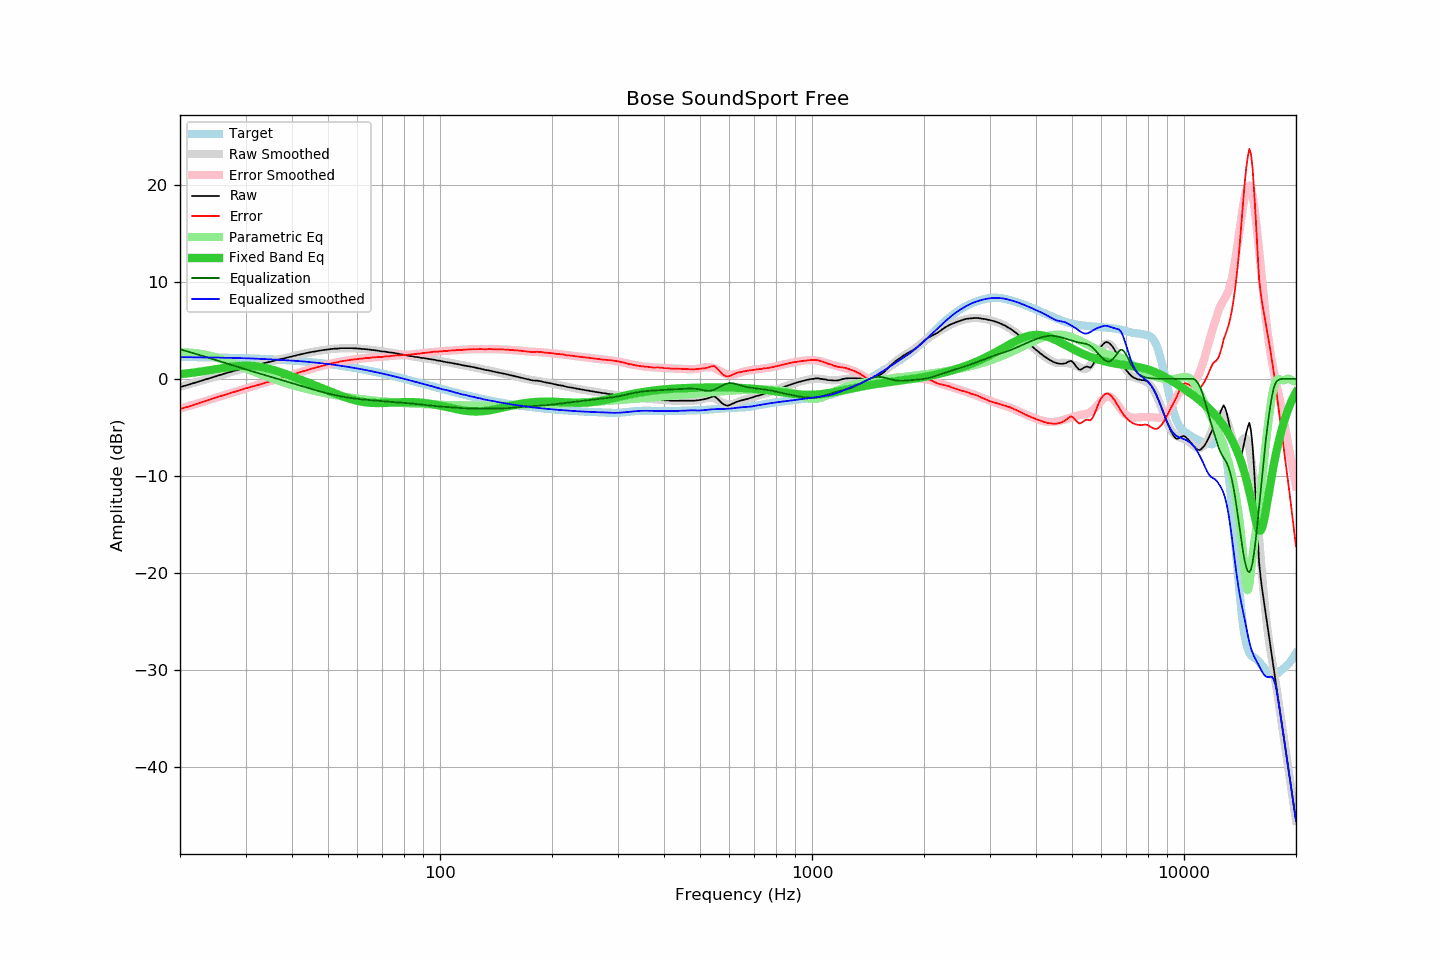

Data behind this chart, as committed beside it:
frequency, raw, error, smoothed, error_smoothed, equalization, parametric_eq, equalized_raw, equalized_smoothed, target
20, -0.84, -3.10, -0.82, -3.07, 3.07, 0.49, 2.23, 2.25, 2.26
21, -0.62, -2.87, -0.59, -2.83, 2.83, 0.58, 2.21, 2.24, 2.25
22, -0.38, -2.62, -0.36, -2.60, 2.60, 0.68, 2.22, 2.23, 2.24
23, -0.15, -2.38, -0.15, -2.37, 2.37, 0.78, 2.23, 2.23, 2.23
24, 0.07, -2.15, 0.06, -2.15, 2.15, 0.89, 2.23, 2.22, 2.22
25, 0.29, -1.92, 0.26, -1.94, 1.94, 1.01, 2.24, 2.21, 2.21
26, 0.48, -1.71, 0.45, -1.74, 1.74, 1.12, 2.22, 2.19, 2.20
27, 0.67, -1.51, 0.64, -1.54, 1.54, 1.21, 2.22, 2.18, 2.18
28, 0.83, -1.33, 0.81, -1.35, 1.35, 1.29, 2.19, 2.17, 2.17
29, 0.99, -1.16, 0.98, -1.17, 1.17, 1.35, 2.16, 2.15, 2.15
30, 1.15, -0.98, 1.14, -0.99, 0.99, 1.37, 2.15, 2.13, 2.13
31, 1.28, -0.83, 1.29, -0.83, 0.83, 1.36, 2.11, 2.11, 2.11
32, 1.41, -0.68, 1.42, -0.67, 0.67, 1.31, 2.08, 2.09, 2.09
33, 1.53, -0.54, 1.55, -0.52, 0.52, 1.23, 2.05, 2.07, 2.07
34, 1.67, -0.38, 1.67, -0.37, 0.37, 1.13, 2.04, 2.05, 2.05
35, 1.77, -0.26, 1.79, -0.23, 0.23, 1.01, 2.00, 2.02, 2.03
36, 1.90, -0.10, 1.91, -0.09, 0.09, 0.87, 1.99, 2.00, 2.00
37, 2.02, 0.04, 2.02, 0.05, -0.05, 0.72, 1.98, 1.97, 1.98
38, 2.11, 0.16, 2.13, 0.18, -0.18, 0.57, 1.93, 1.95, 1.95
39, 2.22, 0.30, 2.23, 0.31, -0.31, 0.42, 1.91, 1.92, 1.92
40, 2.33, 0.44, 2.33, 0.44, -0.44, 0.26, 1.89, 1.89, 1.89
41, 2.42, 0.56, 2.43, 0.57, -0.57, 0.11, 1.86, 1.86, 1.86
42, 2.52, 0.69, 2.52, 0.69, -0.69, -0.05, 1.84, 1.83, 1.83
43, 2.60, 0.80, 2.61, 0.81, -0.81, -0.20, 1.80, 1.80, 1.80
44, 2.69, 0.93, 2.68, 0.92, -0.92, -0.35, 1.77, 1.76, 1.76
45, 2.77, 1.04, 2.76, 1.03, -1.03, -0.50, 1.74, 1.73, 1.73
46, 2.82, 1.13, 2.83, 1.14, -1.14, -0.64, 1.69, 1.69, 1.69
47, 2.89, 1.24, 2.89, 1.24, -1.24, -0.79, 1.66, 1.66, 1.66
48, 2.95, 1.34, 2.95, 1.33, -1.33, -0.93, 1.62, 1.62, 1.62
49, 2.99, 1.42, 3.00, 1.42, -1.42, -1.07, 1.57, 1.58, 1.58
50, 3.04, 1.51, 3.05, 1.51, -1.51, -1.21, 1.53, 1.54, 1.54
51, 3.08, 1.59, 3.08, 1.59, -1.59, -1.34, 1.50, 1.50, 1.50
52, 3.12, 1.67, 3.11, 1.66, -1.66, -1.47, 1.46, 1.45, 1.45
53, 3.12, 1.71, 3.14, 1.73, -1.73, -1.59, 1.39, 1.41, 1.41
54, 3.17, 1.81, 3.15, 1.79, -1.79, -1.71, 1.38, 1.36, 1.36
55, 3.17, 1.85, 3.17, 1.85, -1.85, -1.83, 1.33, 1.32, 1.32
56, 3.17, 1.90, 3.17, 1.90, -1.90, -1.93, 1.27, 1.27, 1.27
57, 3.17, 1.95, 3.17, 1.95, -1.95, -2.03, 1.23, 1.22, 1.23
58, 3.17, 2.00, 3.16, 1.99, -1.99, -2.12, 1.19, 1.18, 1.18
59, 3.15, 2.02, 3.15, 2.03, -2.03, -2.19, 1.13, 1.13, 1.13
60, 3.12, 2.04, 3.14, 2.06, -2.06, -2.26, 1.06, 1.08, 1.08
61, 3.12, 2.09, 3.12, 2.09, -2.09, -2.32, 1.03, 1.03, 1.03
62, 3.08, 2.10, 3.09, 2.12, -2.12, -2.37, 0.96, 0.98, 0.98
63, 3.07, 2.15, 3.07, 2.14, -2.14, -2.41, 0.93, 0.93, 0.93
64, 3.04, 2.17, 3.04, 2.17, -2.17, -2.44, 0.88, 0.87, 0.88
65, 3.00, 2.18, 3.01, 2.19, -2.19, -2.46, 0.81, 0.82, 0.82
66, 2.99, 2.22, 2.98, 2.21, -2.21, -2.48, 0.78, 0.77, 0.77
67, 2.95, 2.23, 2.95, 2.23, -2.23, -2.49, 0.72, 0.71, 0.72
68, 2.91, 2.25, 2.92, 2.25, -2.25, -2.49, 0.66, 0.66, 0.67
69, 2.86, 2.25, 2.88, 2.28, -2.28, -2.49, 0.59, 0.61, 0.61
70, 2.83, 2.27, 2.85, 2.30, -2.30, -2.48, 0.54, 0.56, 0.56
71, 2.82, 2.32, 2.82, 2.32, -2.32, -2.47, 0.51, 0.50, 0.50
72, 2.78, 2.33, 2.78, 2.34, -2.34, -2.46, 0.45, 0.45, 0.45
73, 2.73, 2.34, 2.75, 2.35, -2.35, -2.45, 0.38, 0.39, 0.40
74, 2.72, 2.38, 2.71, 2.37, -2.37, -2.44, 0.35, 0.34, 0.34
75, 2.69, 2.41, 2.67, 2.39, -2.39, -2.43, 0.30, 0.28, 0.29
76, 2.65, 2.42, 2.64, 2.41, -2.41, -2.42, 0.25, 0.23, 0.23
77, 2.60, 2.42, 2.60, 2.42, -2.42, -2.41, 0.18, 0.17, 0.18
78, 2.56, 2.44, 2.56, 2.44, -2.44, -2.40, 0.12, 0.12, 0.12
79, 2.52, 2.45, 2.52, 2.45, -2.45, -2.39, 0.07, 0.07, 0.07
... 553 more rows
